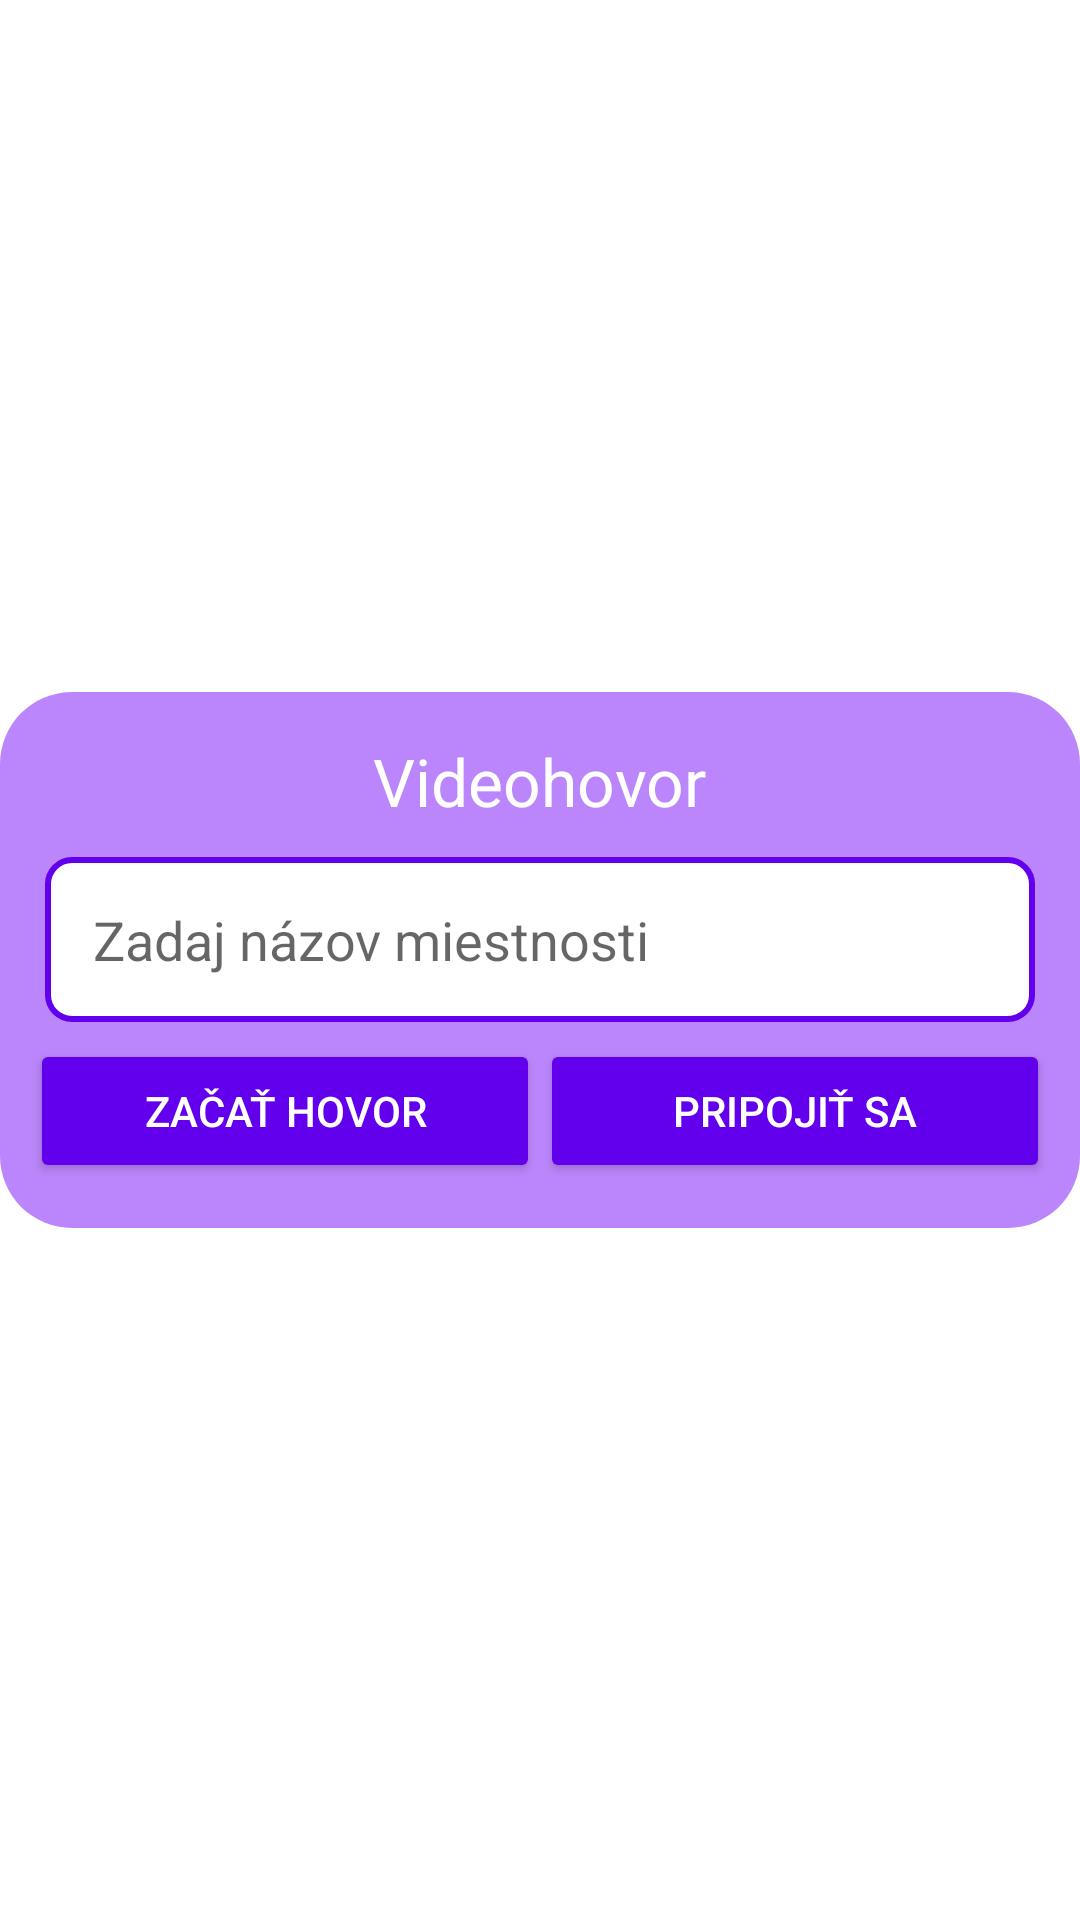

Write the Android layout XML for this screen, with the resource values it uses.
<!-- AndroidManifest.xml: application theme Theme.Testing -->
<!-- res/layout/activitywebrtc_start.xml -->
<?xml version="1.0" encoding="utf-8"?>
<RelativeLayout xmlns:android="http://schemas.android.com/apk/res/android"
    xmlns:app="http://schemas.android.com/apk/res-auto"
    xmlns:tools="http://schemas.android.com/tools"
    android:layout_width="match_parent"
    android:layout_margin="16dp"
    android:gravity="center"
    android:layout_height="match_parent"
    tools:context=".MainActivityWebRTC">

    <RelativeLayout
        android:layout_width="match_parent"
        android:layout_height="wrap_content"
        android:layout_centerInParent="true"
        android:background="@drawable/oval_shape_background"
        android:padding="10dp">

        <TextView
            android:id="@+id/name_meeting"
            style="@style/TextAppearance.AppCompat.Large"
            android:layout_width="wrap_content"
            android:layout_height="wrap_content"
            android:layout_alignParentTop="true"
            android:layout_centerInParent="true"
            android:layout_margin="5dp"
            android:text="Videohovor"
            android:textColor="@color/white" />

        <EditText
            android:id="@+id/meeting_id"
            android:layout_width="match_parent"
            android:layout_height="wrap_content"
            android:layout_below="@id/name_meeting"
            android:layout_margin="5dp"
            android:background="@drawable/curve_background"
            android:hint="Zadaj názov miestnosti"
            android:padding="16dp" />

        <LinearLayout
            android:layout_width="match_parent"
            android:layout_height="wrap_content"
            android:layout_below="@id/meeting_id">

            <Button
                android:id="@+id/start_meeting"
                android:layout_width="0dp"
                android:layout_weight="1"
                android:layout_height="wrap_content"
                android:layout_marginBottom="5dp"
                android:text="Začať hovor"
                android:textColor="@color/white"
                app:backgroundTint="@color/purple_500"
                app:cornerRadius="8dp" />

            <Button
                android:id="@+id/join_meeting"
                android:layout_width="0dp"
                android:layout_weight="1"
                android:layout_height="wrap_content"
                android:layout_marginBottom="5dp"
                android:text="Pripojiť sa"
                android:textColor="@color/white"
                app:backgroundTint="@color/purple_500"
                app:cornerRadius="8dp" />
        </LinearLayout>
    </RelativeLayout>

</RelativeLayout>
<!-- resources referenced by this layout -->
<resources>
  <color name="purple_500">#FF6200EE</color>
  <color name="white">#FFFFFFFF</color>
  <!-- drawable curve_background (drawable) -->
  <?xml version="1.0" encoding="utf-8"?>
  <layer-list
      xmlns:android="http://schemas.android.com/apk/res/android">
      <item
          android:top="2px"
          android:bottom="2px">
  
          <shape android:shape="rectangle">
              <corners android:radius="8dp"/>
              <stroke android:width="2dp"
                  android:color="@color/purple_500"/>
              <solid android:color="@color/white"/>
          </shape>
      </item>
  </layer-list>
  <!-- drawable oval_shape_background (drawable) -->
  <?xml version="1.0" encoding="utf-8"?>
  <shape xmlns:android="http://schemas.android.com/apk/res/android"
      android:shape="rectangle">
      <corners android:bottomRightRadius="24dp"
          android:bottomLeftRadius="24dp"
          android:topRightRadius="24dp"
          android:topLeftRadius="24dp"/>
      <solid android:color="@color/purple_200"/>
  </shape>
  <style name="Theme.Testing" parent="Theme.MaterialComponents.DayNight.NoActionBar">
          
          <item name="colorPrimary">@color/purple_500</item>
          <item name="colorPrimaryVariant">@color/purple_700</item>
          <item name="colorOnPrimary">@color/white</item>
          
          <item name="colorSecondary">@color/teal_200</item>
          <item name="colorSecondaryVariant">@color/teal_700</item>
          <item name="colorOnSecondary">@color/black</item>
          
          <item name="android:statusBarColor" tools:targetApi="l">?attr/colorPrimaryVariant</item>
          
      </style>
  <color name="purple_200">#FFBB86FC</color>
  <color name="purple_700">#FF3700B3</color>
  <color name="teal_200">#FF03DAC5</color>
  <color name="teal_700">#FF018786</color>
  <color name="black">#FF000000</color>
</resources>
